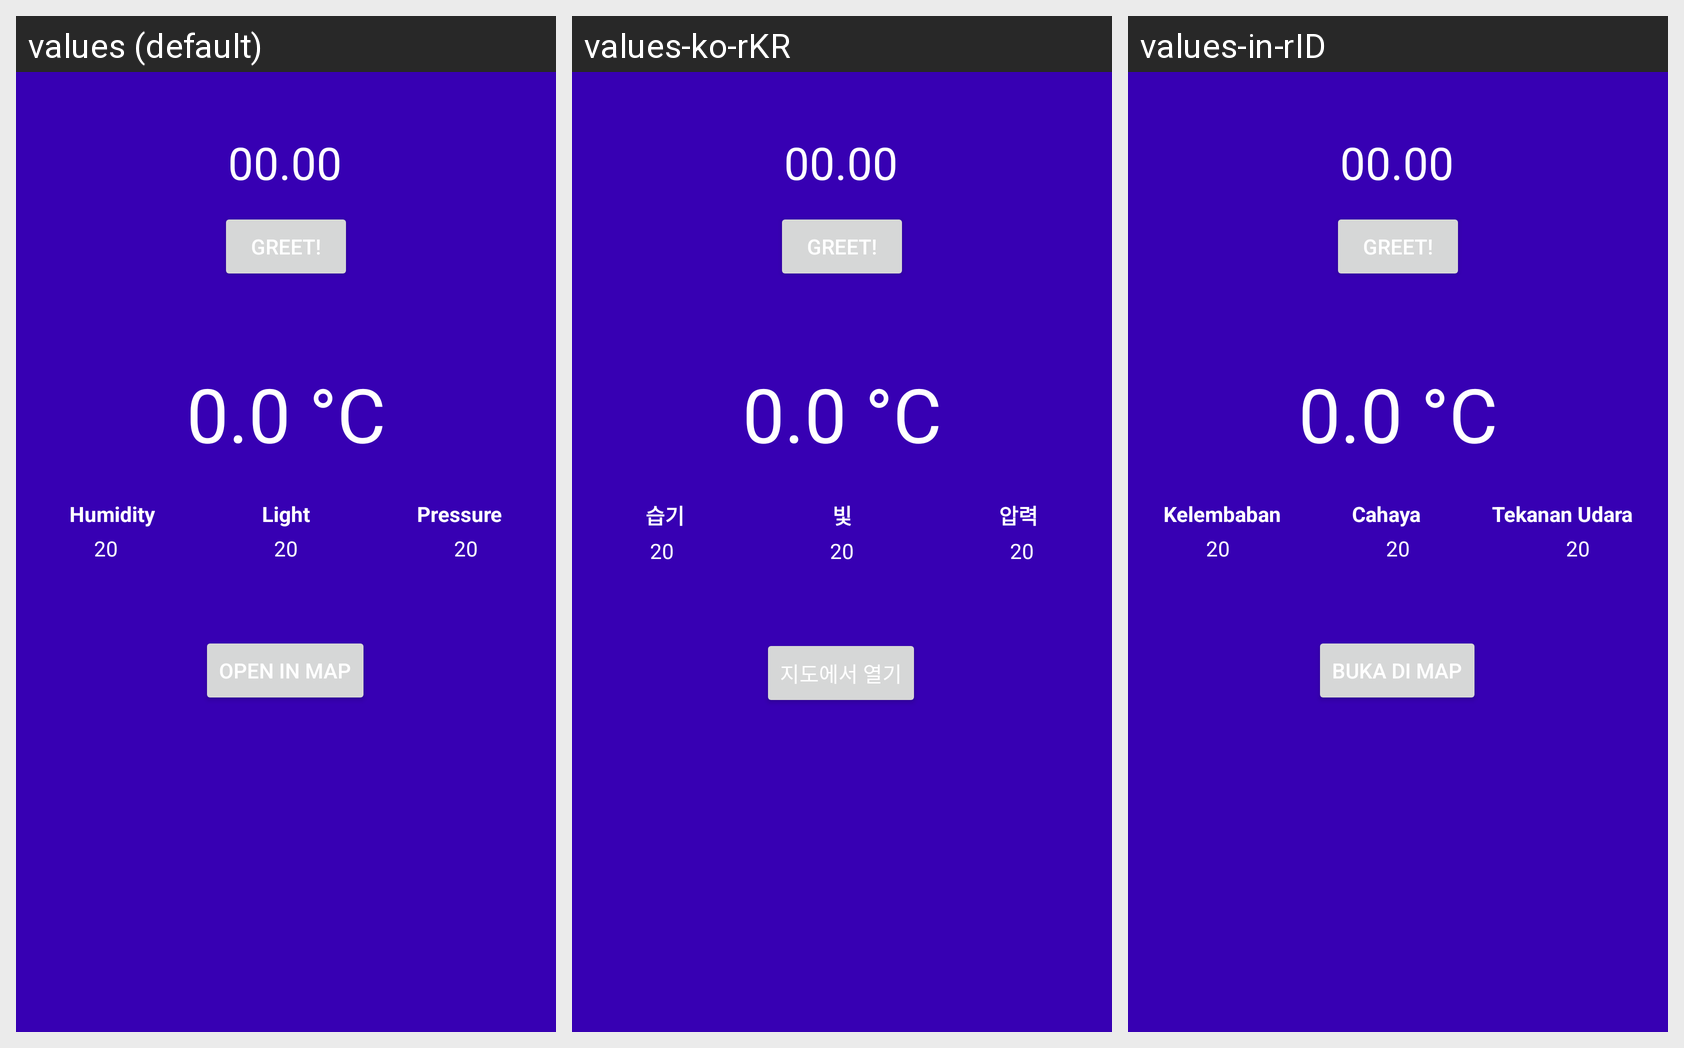

Locale-by-locale string values for the Android screen shown in this grid:
Android screen res/layout/activity_main.xml rendered under 3 locales, left to right: values (default), values-ko-rKR, values-in-rID. Device: Nexus 5 (rendered at 1080×1920; each locale shown at half size, 540×960, under a caption strip naming it); theme Theme.UTSPAPB2.
Strings drawn on this screen, with the default value and each locale's value (text and hints the layout hard-codes, and strings that could not be matched under every locale, appear in the picture but are not listed):

humidity
  values: Humidity
  values-ko-rKR: 습기
  values-in-rID: Kelembaban

light
  values: Light
  values-ko-rKR: 빛
  values-in-rID: Cahaya

pressure
  values: Pressure
  values-ko-rKR: 압력
  values-in-rID: Tekanan Udara

buttonMap
  values: Open in Map
  values-ko-rKR: 지도에서 열기
  values-in-rID: Buka di Map
